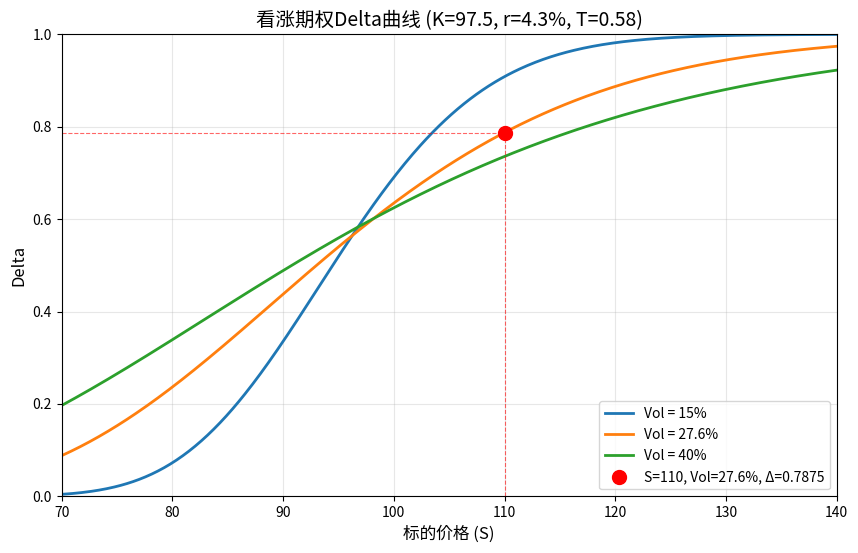

This chart was generated by the following Python code:
import numpy as np
import matplotlib.pyplot as plt
from scipy.stats import norm
import os

# 计算d1
def calculate_d1(S, K, r, sigma, T):
    return (np.log(S/K) + (r + sigma**2/2)*T) / (sigma*np.sqrt(T))

# 计算看涨期权delta
def call_delta(S, K, r, sigma, T):
    d1 = calculate_d1(S, K, r, sigma, T)
    return norm.cdf(d1)

# 参数设置
K = 97.5  # 行权价
r = 0.043  # 无风险利率
T = 0.58  # 到期时间
S_range = np.linspace(70, 140, 500)  # 标的价格范围

# 波动率列表
vol_list = [0.15, 0.276, 0.40]
vol_labels = ['15%', '27.6%', '40%']

# 创建图形
plt.figure(figsize=(10, 6))

# 绘制三条delta曲线
for vol, label in zip(vol_list, vol_labels):
    delta_values = call_delta(S_range, K, r, vol, T)
    plt.plot(S_range, delta_values, linewidth=2, label=f'Vol = {label}')

# 标出S=110, vol=27.6%的点
delta_at_s110 = call_delta(110, K, r, 0.276, T)
plt.scatter(110, delta_at_s110, color='red', s=100, zorder=5, 
            label=f'S=110, Vol=27.6%, Δ={delta_at_s110:.4f}')
plt.plot([70, 110], [delta_at_s110, delta_at_s110], 'r--', linewidth=0.8, alpha=0.6)
plt.plot([110, 110], [0, delta_at_s110], 'r--', linewidth=0.8, alpha=0.6)

# 添加图例和标签
plt.xlabel('标的价格 (S)', fontsize=12)
plt.ylabel('Delta', fontsize=12)
plt.title('看涨期权Delta曲线 (K=97.5, r=4.3%, T=0.58)', fontsize=14)
plt.grid(True, alpha=0.3)
plt.legend(loc='lower right', fontsize=10)
plt.xlim(70, 140)
plt.ylim(0, 1)

# 保存图形
figure_path = os.path.join(os.getcwd(), 'delta_curve.png')
plt.savefig(figure_path, dpi=150, bbox_inches='tight')
plt.close()

# 存入结果字典
result = {
    'delta_at_s110': round(delta_at_s110, 6),
    'figure_path': figure_path
}

print(f"Delta at S=110, Vol=27.6%: {result['delta_at_s110']:.6f}")
print(f"Figure saved to: {result['figure_path']}")
